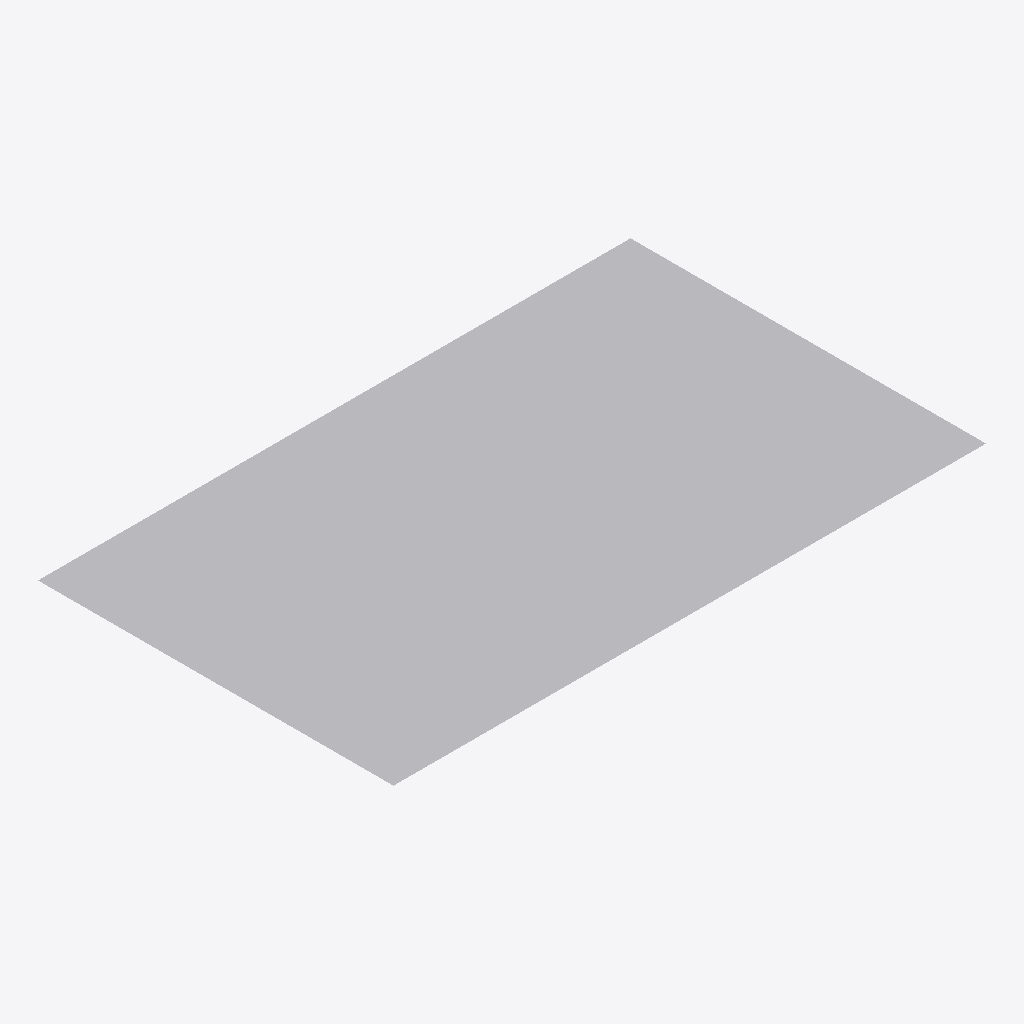
Isometric view of an IFC building model (IFC-SPF (STEP), schema IFC4, length unit millimetre), seen from the south-west, elements coloured by IFC class: 1 other element (light grey).
Extent 0.500 m × 0.300 m × 0.000 m (x, y, z). Storeys (1): Storey at 0.00 m. Elements (1): 1 IfcBuildingElementProxy.

HEADER;
FILE_DESCRIPTION(('ViewDefinition [CoordinationView]'),'2;1');
FILE_NAME('','2026-08-30T01:49:58',(''),(''),'IfcOpenShell 0.8.5-1c5b825','IfcOpenShell 0.8.5-1c5b825','');
FILE_SCHEMA(('IFC4'));
ENDSEC;
DATA;
#35=IFCPROJECT('03Oudf4brFjAJkLp04c56V',$,'synthetic surface fixture',$,$,$,$,(#10),#6);
#39=IFCSITE('1YmpVtz2n0zuMkCcJL4uO9',$,'Site',$,$,#38,$,$,$,$,$,$,$,$);
#43=IFCBUILDING('3_UaSCyCP0AQHcX6Rx7BkT',$,'Building',$,$,#42,$,$,$,$,$,$);
#47=IFCBUILDINGSTOREY('210tAZKGPAbOVLKFyZObfk',$,'Storey',$,$,#46,$,$,$,$);
#34=IFCBUILDINGELEMENTPROXY('0gvA1E1KX2Ox13yU7pFI3X',$,'surface carrier',$,$,#33,#30,$,$);
ENDSEC;
